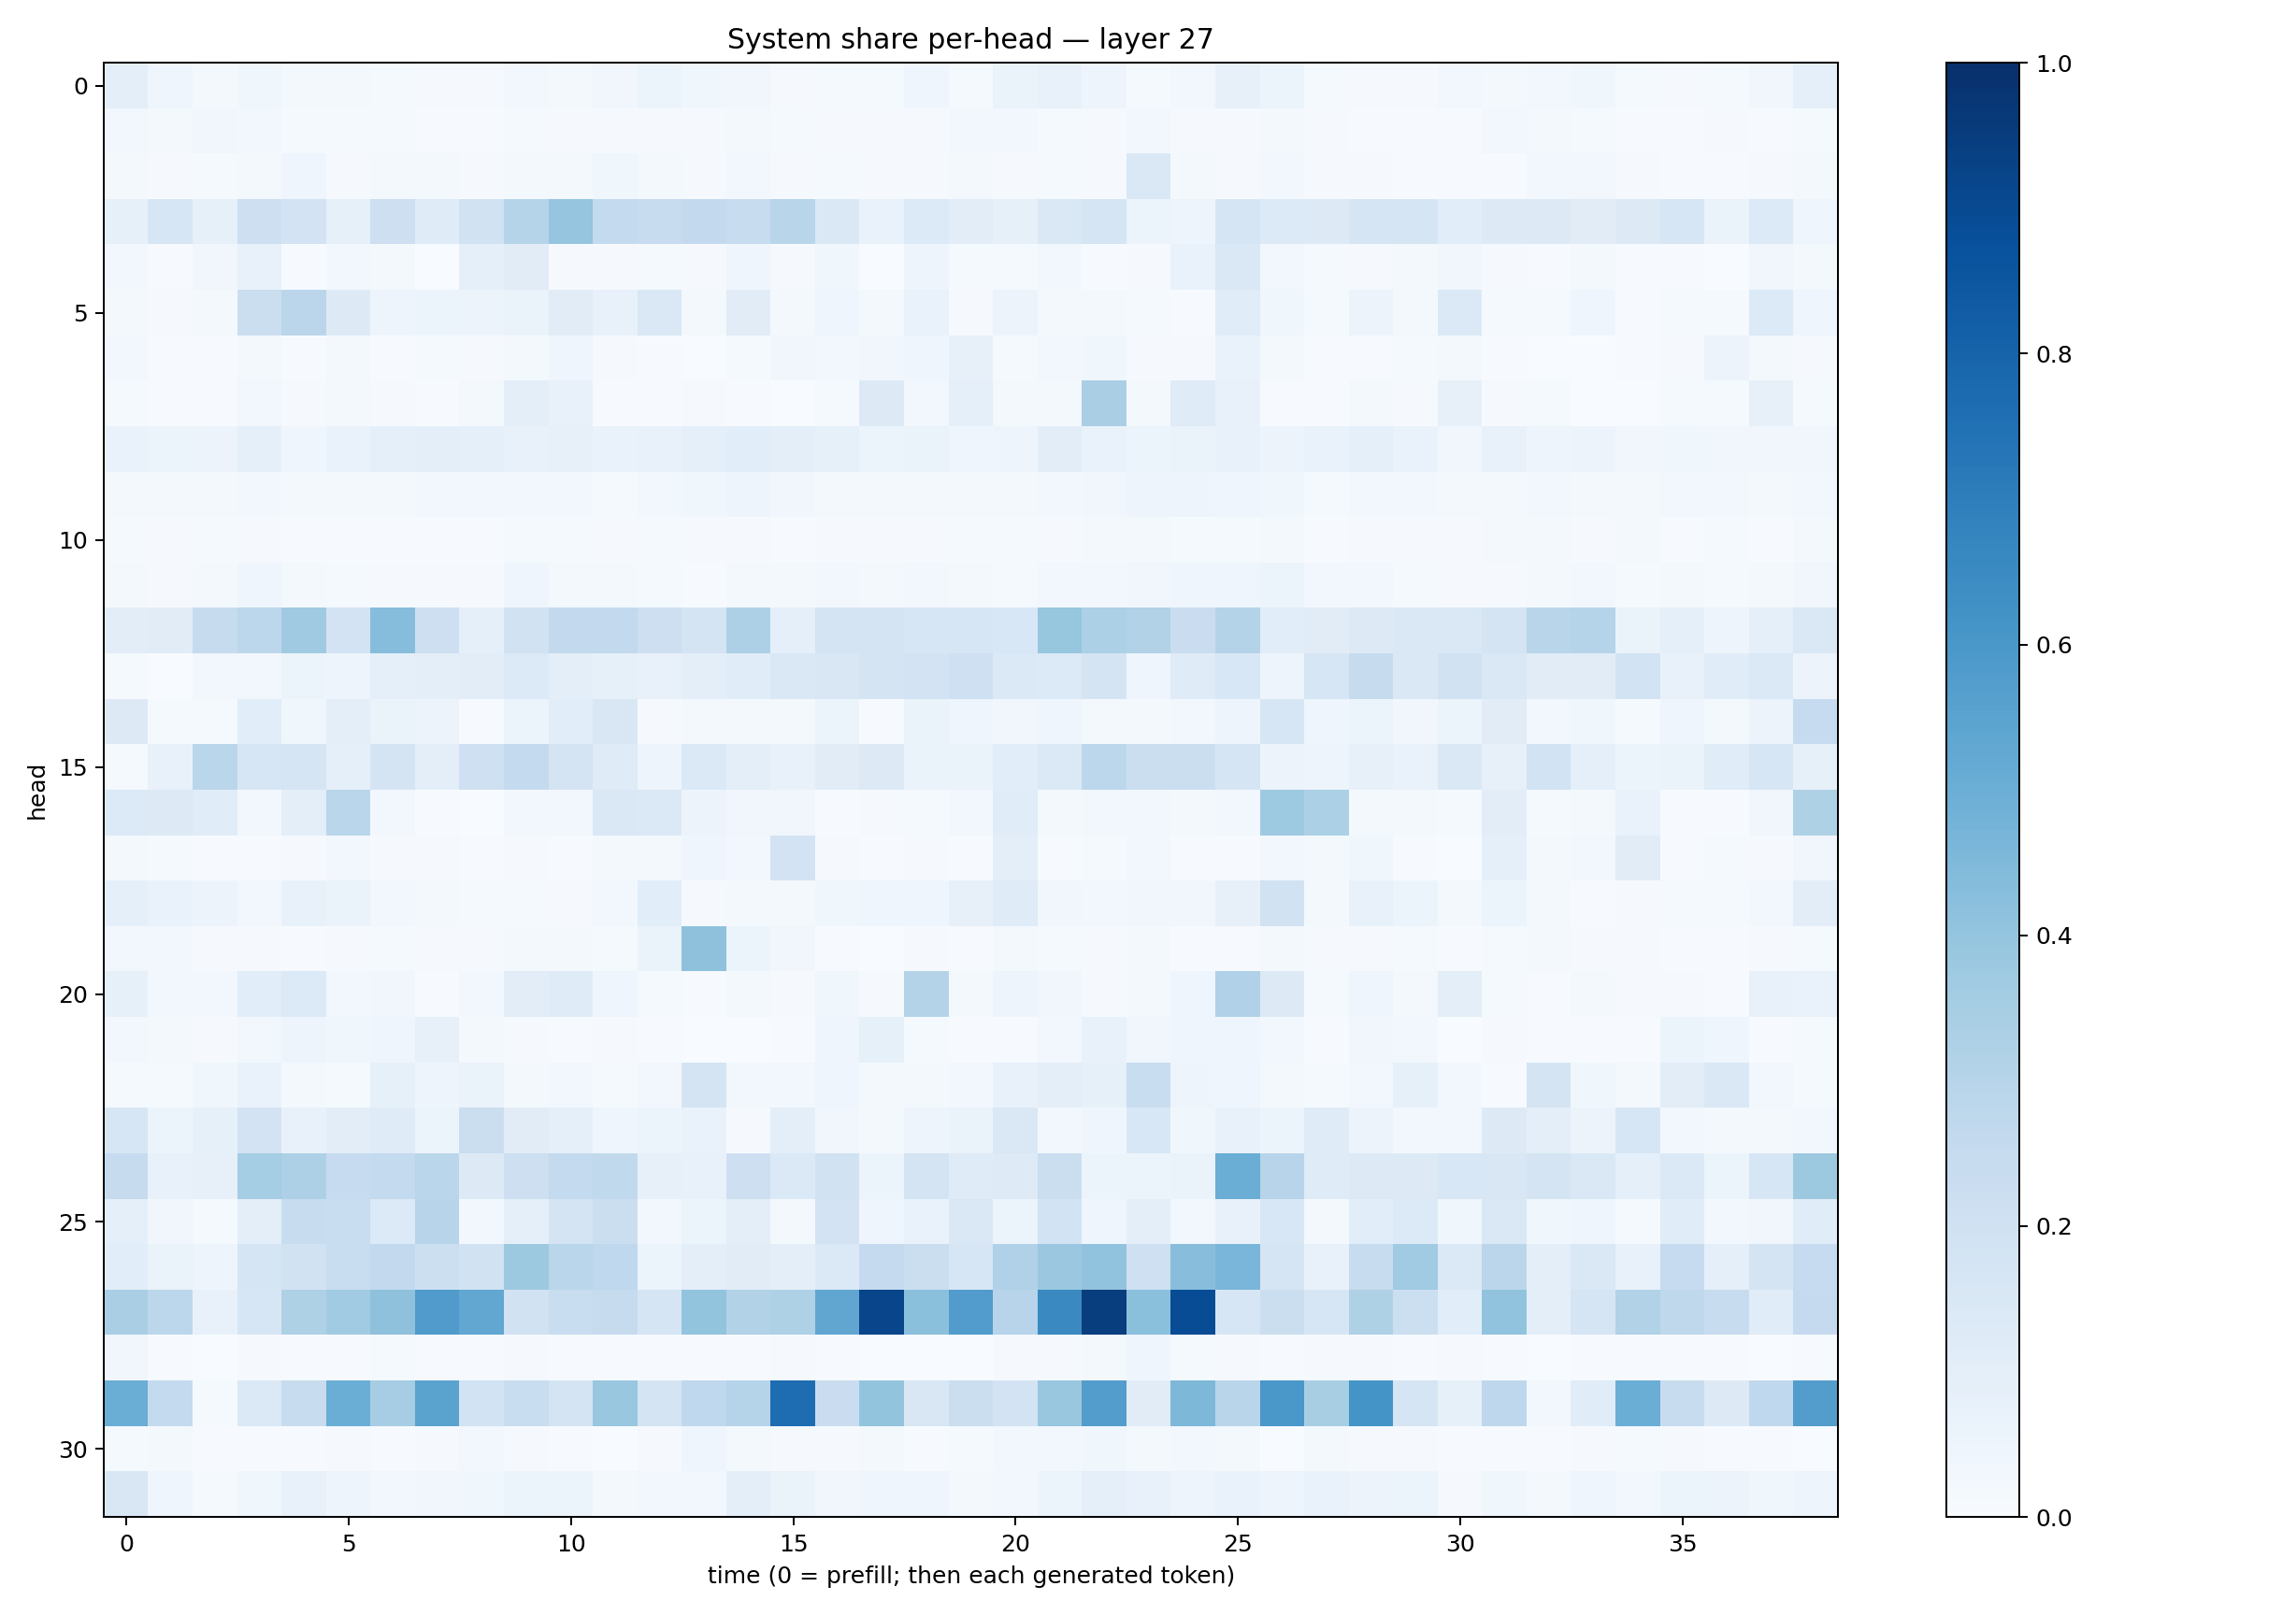

The table this chart was drawn from, first rows:
0.094890095, 0.042897437, 0.018311828, 0.03820959, 0.019904828, 0.016678104, 0.015349087, 0.008836618, 0.011308314, 0.025783852, 0.022956101, 0.03160373, 0.053461444, 0.035827514, 0.03127559, 0.010310608, 0.013486302, 0.0134623125, 0.040062334, 0.012461092, 0.06370448, 0.07547671, 0.046898622, 0.011785506
0.02749, 0.01868, 0.03447, 0.02409, 0.01518, 0.01216, 0.0123, 0.0069, 0.007419, 0.013, 0.009305, 0.01024, 0.0114, 0.01097, 0.01845, 0.01301, 0.009134, 0.008608, 0.01159, 0.02688, 0.025, 0.0141, 0.008914, 0.02898
0.01946, 0.01079, 0.01533, 0.01575, 0.03921, 0.008233, 0.02244, 0.01611, 0.01059, 0.02243, 0.01825, 0.03893, 0.02108, 0.009274, 0.02652, 0.009014, 0.0124, 0.00812, 0.007922, 0.01714, 0.00903, 0.01494, 0.009373, 0.1411
0.08454, 0.1596, 0.08395, 0.2147, 0.1812, 0.08254, 0.214, 0.1202, 0.1937, 0.2991, 0.3951, 0.2577, 0.2353, 0.2591, 0.2375, 0.292, 0.1466, 0.06811, 0.134, 0.1016, 0.08307, 0.1449, 0.1702, 0.06094
0.02614, 0.007031, 0.03349, 0.07687, 0.006498, 0.02573, 0.01649, 0.002739, 0.0932, 0.1111, 0.01002, 0.009479, 0.0125, 0.01122, 0.03952, 0.008493, 0.03906, 0.003899, 0.04855, 0.01238, 0.01331, 0.02606, 0.006117, 0.008547
0.02328, 0.01047, 0.0214, 0.226, 0.2814, 0.1277, 0.04821, 0.05451, 0.05728, 0.06386, 0.1095, 0.07264, 0.1464, 0.01688, 0.1113, 0.02033, 0.04523, 0.02023, 0.06775, 0.009915, 0.05734, 0.02264, 0.01585, 0.01277
0.02631, 0.005018, 0.004958, 0.01968, 0.005307, 0.01633, 0.006209, 0.01438, 0.008956, 0.01961, 0.04181, 0.008239, 0.005138, 0.002712, 0.01545, 0.03421, 0.02881, 0.03327, 0.04009, 0.08151, 0.01237, 0.02621, 0.03831, 0.007833
0.01482, 0.00414, 0.004722, 0.03045, 0.008153, 0.01567, 0.008864, 0.004309, 0.01608, 0.1006, 0.07282, 0.005296, 0.005008, 0.008688, 0.007627, 0.003316, 0.01261, 0.1285, 0.02406, 0.08887, 0.02315, 0.02315, 0.3365, 0.01614
0.06874, 0.05137, 0.05849, 0.09292, 0.04065, 0.06708, 0.09047, 0.1009, 0.08643, 0.07762, 0.0785, 0.06688, 0.07307, 0.08832, 0.1068, 0.09998, 0.08283, 0.05899, 0.0644, 0.04319, 0.04754, 0.1052, 0.06767, 0.05981
0.0165, 0.0227, 0.01873, 0.02674, 0.0157, 0.01922, 0.0233, 0.02842, 0.02766, 0.02599, 0.02631, 0.01427, 0.03038, 0.0377, 0.04717, 0.03387, 0.02007, 0.0188, 0.0232, 0.01794, 0.02281, 0.02845, 0.03197, 0.04977
0.0119, 0.009207, 0.01424, 0.009268, 0.004311, 0.007162, 0.00689, 0.007373, 0.004845, 0.01496, 0.01358, 0.009043, 0.01266, 0.009898, 0.01043, 0.007167, 0.008162, 0.01047, 0.01134, 0.01277, 0.01406, 0.008243, 0.01707, 0.02037
0.0184, 0.009752, 0.01661, 0.04257, 0.02184, 0.0131, 0.008747, 0.009215, 0.01046, 0.04019, 0.01708, 0.01782, 0.01416, 0.007342, 0.02176, 0.01662, 0.02833, 0.01678, 0.02507, 0.01834, 0.01335, 0.02938, 0.02433, 0.03142
0.1046, 0.1129, 0.243, 0.2778, 0.3689, 0.1805, 0.4305, 0.2131, 0.08917, 0.1884, 0.26, 0.2608, 0.2116, 0.1752, 0.3268, 0.08936, 0.176, 0.1775, 0.159, 0.1566, 0.1526, 0.3919, 0.3287, 0.3146
0.0133, 0.003131, 0.02586, 0.02696, 0.05419, 0.0478, 0.09319, 0.09853, 0.1038, 0.1345, 0.09777, 0.08428, 0.07773, 0.1006, 0.1145, 0.1446, 0.1512, 0.1724, 0.1806, 0.2086, 0.1388, 0.136, 0.1757, 0.04388
0.1282, 0.01351, 0.01515, 0.1062, 0.03751, 0.09524, 0.06279, 0.05554, 0.007789, 0.06005, 0.1061, 0.1516, 0.01047, 0.02279, 0.02151, 0.01869, 0.05891, 0.005569, 0.06372, 0.04456, 0.03428, 0.04423, 0.02235, 0.0172
0.01562, 0.07802, 0.2876, 0.1632, 0.1678, 0.08613, 0.1747, 0.1006, 0.2034, 0.257, 0.1736, 0.1174, 0.04987, 0.1378, 0.09856, 0.07432, 0.1095, 0.1303, 0.06403, 0.06573, 0.1091, 0.1393, 0.2778, 0.2203
0.1342, 0.1265, 0.1139, 0.0295, 0.09442, 0.2879, 0.02564, 0.006313, 0.002842, 0.02425, 0.03038, 0.1457, 0.1394, 0.05556, 0.03333, 0.03233, 0.005777, 0.009189, 0.01223, 0.02754, 0.1133, 0.01757, 0.02483, 0.02514
0.02241, 0.01508, 0.006341, 0.006674, 0.009292, 0.02381, 0.01004, 0.009914, 0.004124, 0.00876, 0.006764, 0.02254, 0.02105, 0.04067, 0.03005, 0.1826, 0.008524, 0.006906, 0.01158, 0.005577, 0.09563, 0.005167, 0.01315, 0.02465
0.09232, 0.06654, 0.05708, 0.0253, 0.07225, 0.06413, 0.03067, 0.01809, 0.01292, 0.01536, 0.00947, 0.02992, 0.108, 0.009551, 0.02188, 0.01578, 0.03636, 0.045, 0.04182, 0.08004, 0.1209, 0.03245, 0.02908, 0.03423
0.02435, 0.02713, 0.01035, 0.01161, 0.005073, 0.009976, 0.0123, 0.008121, 0.007895, 0.02139, 0.02121, 0.01183, 0.06484, 0.4118, 0.06096, 0.03501, 0.005564, 0.002231, 0.01045, 0.007029, 0.02006, 0.01309, 0.009013, 0.01682
0.08479, 0.02878, 0.02995, 0.1074, 0.1362, 0.03108, 0.03499, 0.006504, 0.02556, 0.1048, 0.1185, 0.04535, 0.01415, 0.00725, 0.01941, 0.008881, 0.03692, 0.008638, 0.3081, 0.02042, 0.04776, 0.03404, 0.008159, 0.02054
0.02356, 0.01741, 0.008808, 0.03004, 0.0479, 0.03782, 0.04086, 0.08198, 0.02081, 0.01037, 0.00572, 0.01133, 0.005108, 0.003893, 0.003527, 0.006892, 0.04085, 0.08498, 0.01209, 0.006823, 0.006852, 0.02449, 0.07072, 0.03169
0.01249, 0.01525, 0.03731, 0.06672, 0.02235, 0.01232, 0.08527, 0.04873, 0.0634, 0.01786, 0.02835, 0.01529, 0.02463, 0.173, 0.02752, 0.02425, 0.04685, 0.02011, 0.01999, 0.02712, 0.0739, 0.09845, 0.08505, 0.2328
0.1639, 0.05324, 0.08458, 0.1806, 0.07725, 0.1053, 0.1202, 0.05997, 0.2195, 0.1119, 0.09303, 0.04269, 0.05322, 0.06886, 0.01158, 0.09856, 0.03308, 0.01932, 0.04945, 0.06476, 0.1415, 0.02459, 0.04211, 0.1556
0.2427, 0.07773, 0.07925, 0.3548, 0.3263, 0.2462, 0.2567, 0.2868, 0.1278, 0.2133, 0.254, 0.2655, 0.08162, 0.07161, 0.2127, 0.1377, 0.1916, 0.05391, 0.1738, 0.1205, 0.1248, 0.2211, 0.05387, 0.06025
0.09024, 0.03492, 0.01335, 0.09854, 0.2359, 0.2321, 0.1362, 0.2938, 0.02921, 0.09219, 0.175, 0.2248, 0.02665, 0.06077, 0.09639, 0.02264, 0.1834, 0.04085, 0.06691, 0.1439, 0.05947, 0.187, 0.04621, 0.09859
0.1058, 0.06575, 0.0503, 0.1693, 0.1907, 0.2307, 0.2581, 0.2177, 0.1928, 0.3782, 0.2859, 0.268, 0.06002, 0.09546, 0.1097, 0.09745, 0.1389, 0.2507, 0.2249, 0.159, 0.3198, 0.3804, 0.4036, 0.2054
0.3384, 0.2803, 0.07314, 0.1568, 0.323, 0.3635, 0.4136, 0.5818, 0.5284, 0.1893, 0.2312, 0.2457, 0.1655, 0.3997, 0.3096, 0.3239, 0.5344, 0.9141, 0.4191, 0.5762, 0.2939, 0.6538, 0.9473, 0.4199
0.03356, 0.006611, 0.001866, 0.008654, 0.005645, 0.005309, 0.01508, 0.004099, 0.004529, 0.007842, 0.006058, 0.005792, 0.006361, 0.007776, 0.005309, 0.008676, 0.003962, 0.003272, 0.002456, 0.002822, 0.00933, 0.009669, 0.01693, 0.04637
0.5032, 0.2563, 0.01398, 0.1401, 0.2364, 0.5036, 0.3495, 0.5499, 0.185, 0.2333, 0.179, 0.3903, 0.1745, 0.2665, 0.3031, 0.7621, 0.2272, 0.4013, 0.1514, 0.2198, 0.181, 0.3904, 0.5735, 0.1115
0.01286, 0.01813, 0.007062, 0.00762, 0.005194, 0.008121, 0.005825, 0.01147, 0.0252, 0.01008, 0.005792, 0.003537, 0.009504, 0.04415, 0.01612, 0.01038, 0.00806, 0.0192, 0.005806, 0.01301, 0.03039, 0.02573, 0.03545, 0.01699
0.1515, 0.04533, 0.01485, 0.03711, 0.07397, 0.04833, 0.02458, 0.03267, 0.03639, 0.05932, 0.05222, 0.02146, 0.02506, 0.03015, 0.09517, 0.06476, 0.03217, 0.04572, 0.04289, 0.01647, 0.02728, 0.05895, 0.08659, 0.07433
